Image classification data set "dataset" (martinsaxa/jute-disease-dataset on GitHub). Class labels (5): dieback, fresh, holed, mosaic, stem soft rot.

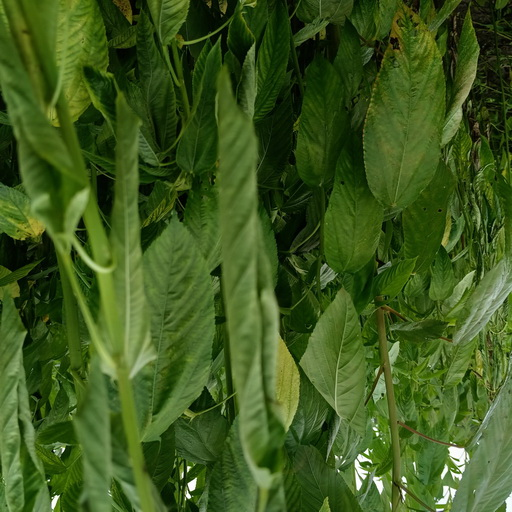
Label: dieback

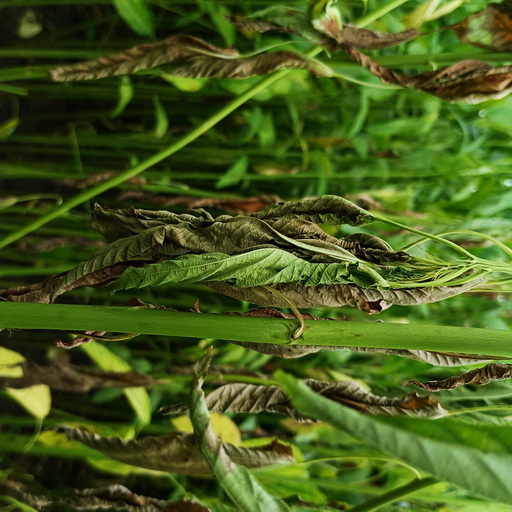
Label: dieback

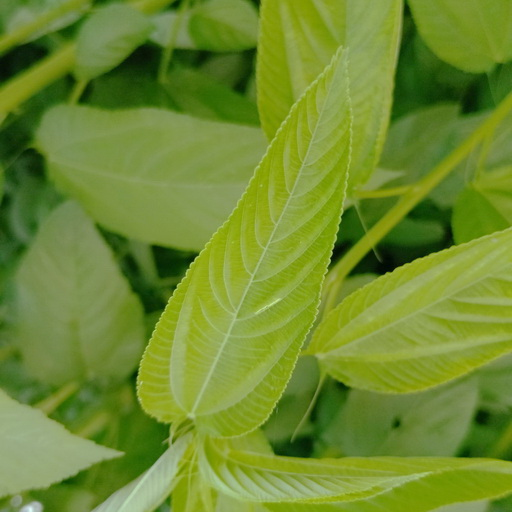
Label: fresh

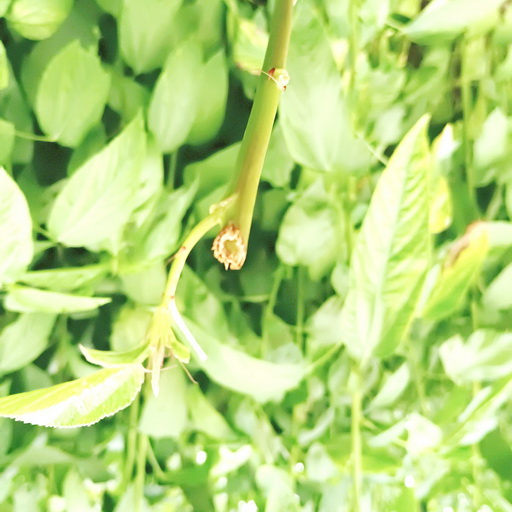
Label: stem soft rot

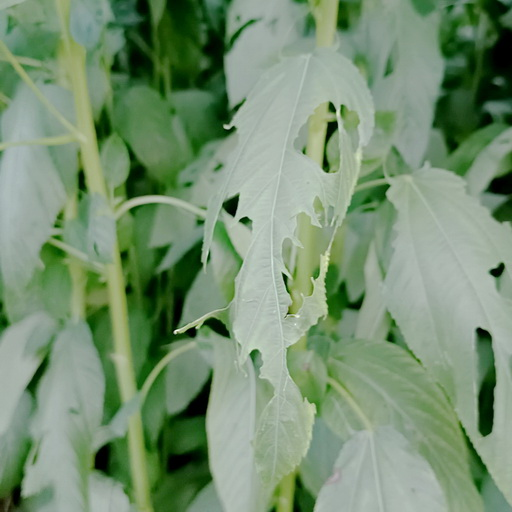
Label: holed

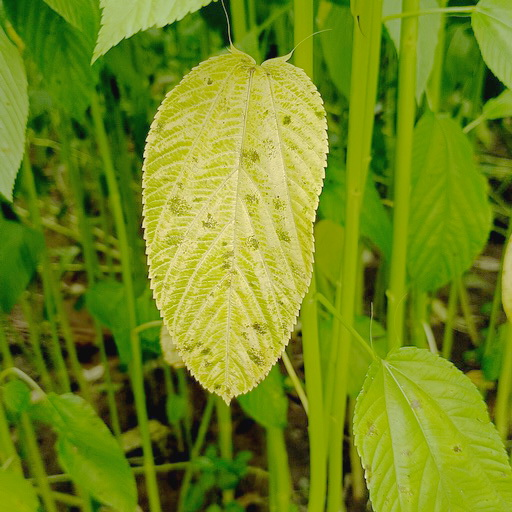
Label: mosaic
